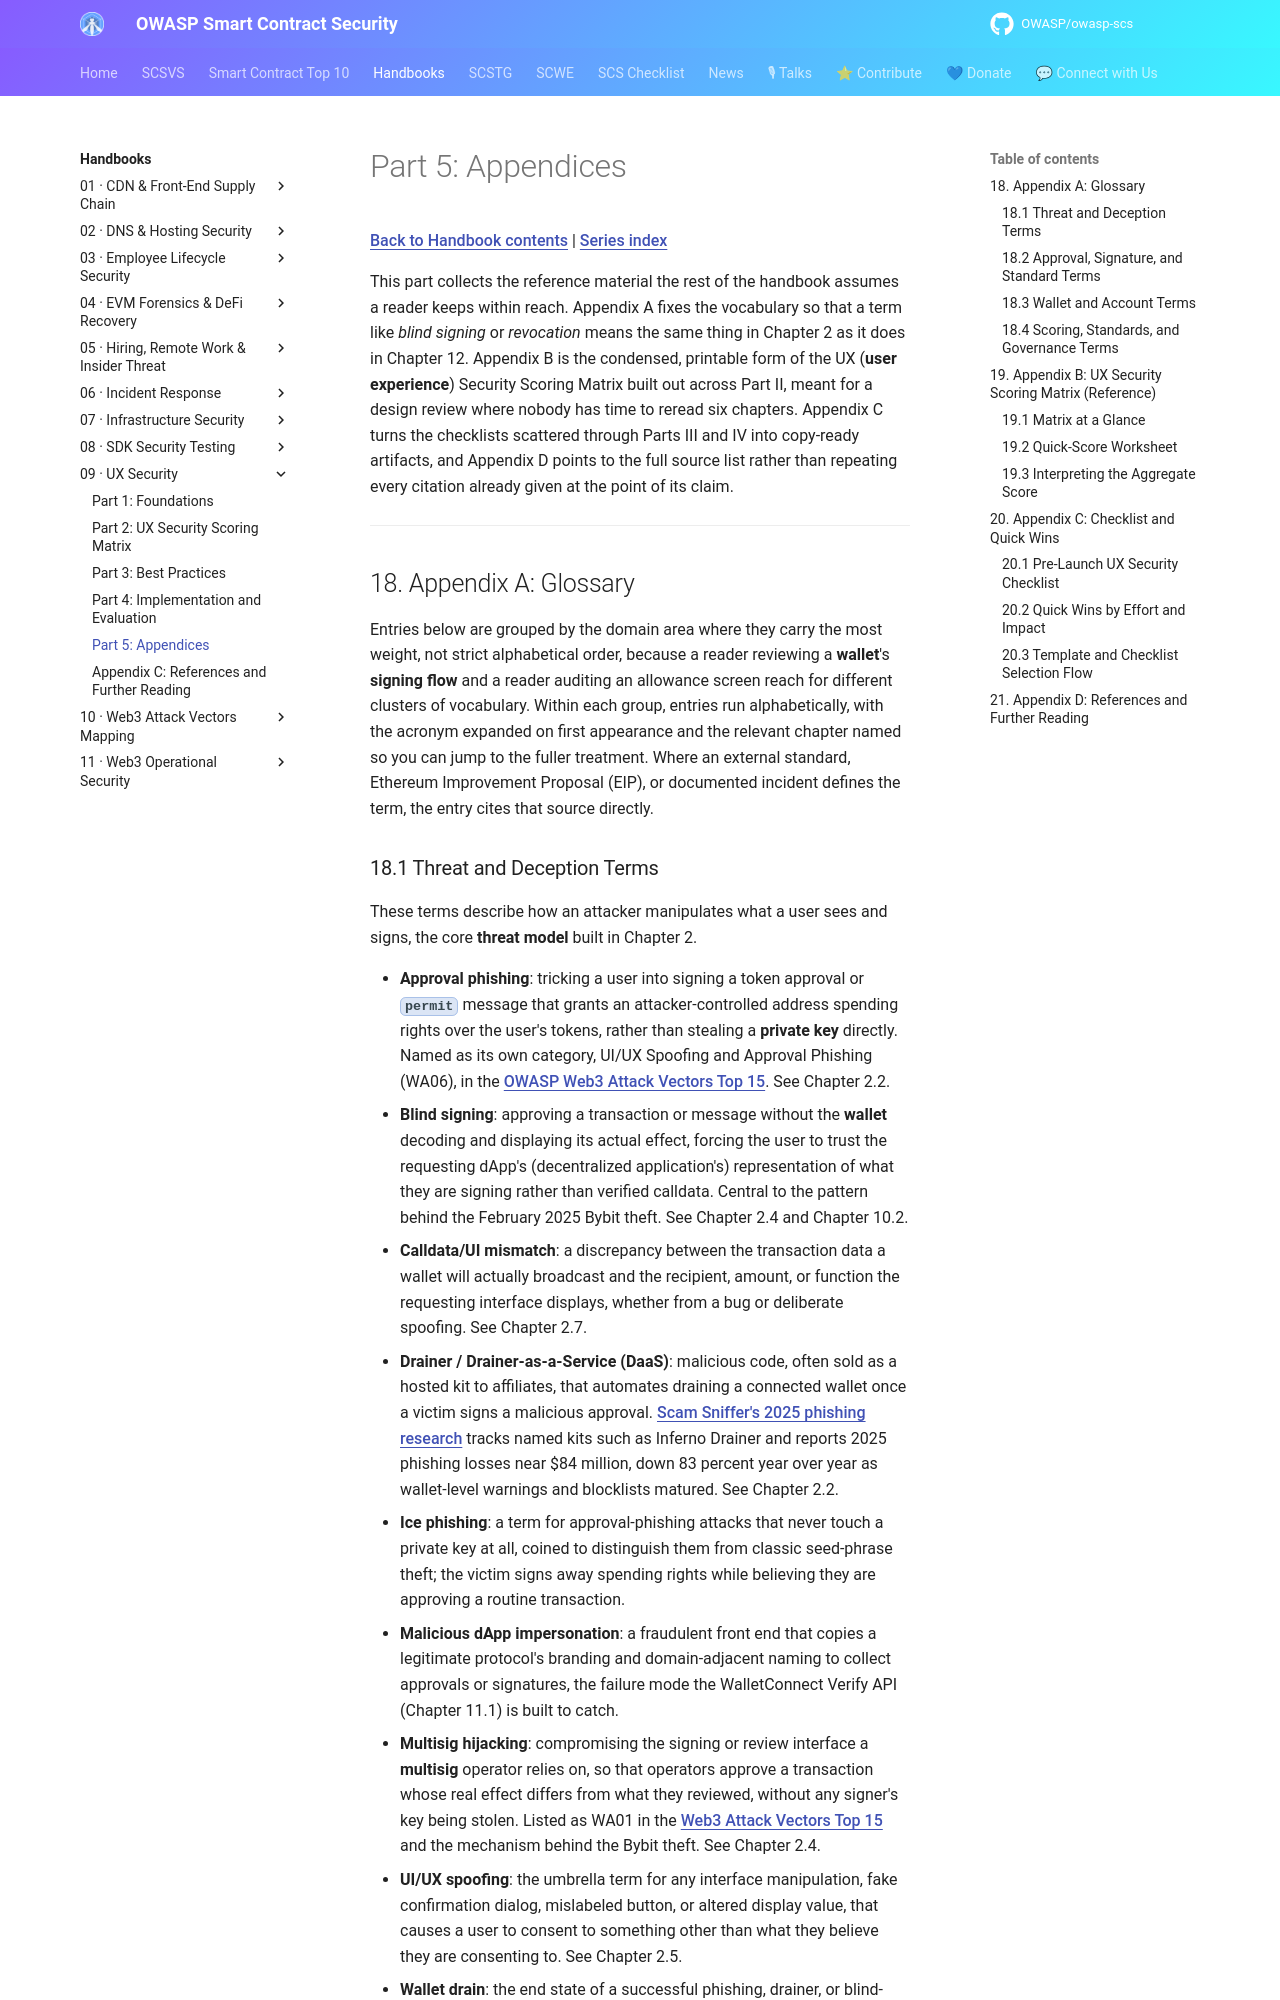

repository: OWASP/owasp-scs · page: handbooks/09-ux-security/part5-appendices/index.html · generator: mkdocs

# Part 5: Appendices

[Back to Handbook contents](index.md) | [Series index](../index.md)

This part collects the reference material the rest of the handbook assumes a reader keeps within reach. Appendix A fixes the vocabulary so that a term like *blind signing* or *revocation* means the same thing in Chapter 2 as it does in Chapter 12. Appendix B is the condensed, printable form of the UX (**user experience**) Security Scoring Matrix built out across Part II, meant for a design review where nobody has time to reread six chapters. Appendix C turns the checklists scattered through Parts III and IV into copy-ready artifacts, and Appendix D points to the full source list rather than repeating every citation already given at the point of its claim.

---

## 18. Appendix A: Glossary

Entries below are grouped by the domain area where they carry the most weight, not strict alphabetical order, because a reader reviewing a **wallet**'s **signing flow** and a reader auditing an allowance screen reach for different clusters of vocabulary. Within each group, entries run alphabetically, with the acronym expanded on first appearance and the relevant chapter named so you can jump to the fuller treatment. Where an external standard, Ethereum Improvement Proposal (EIP), or documented incident defines the term, the entry cites that source directly.
